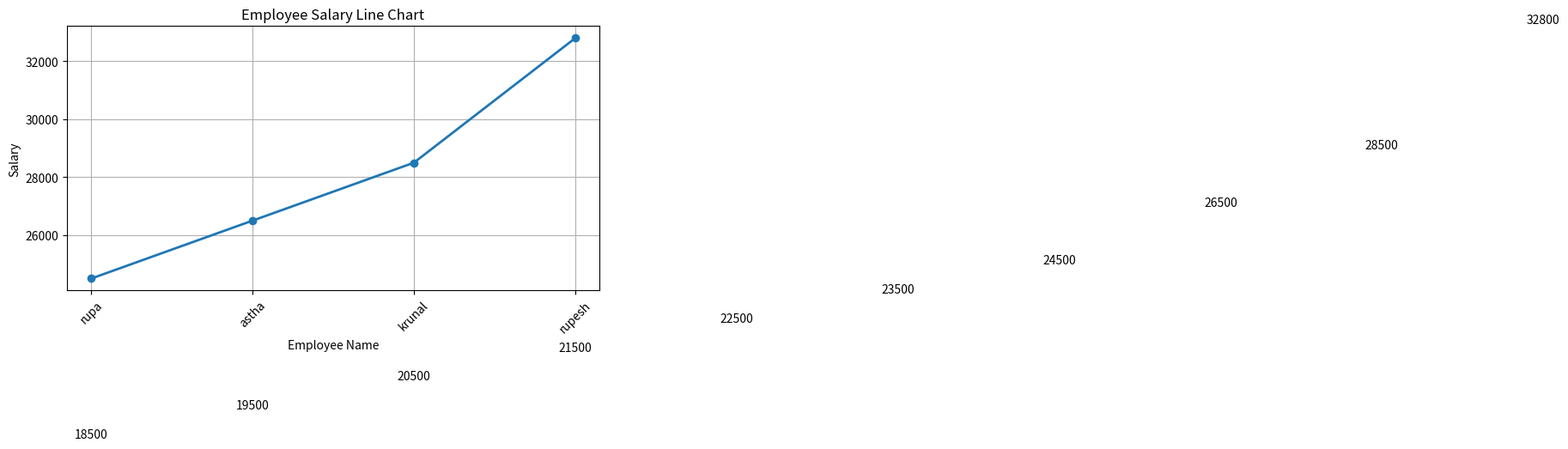

Write the Python code that produced this figure. (Note: this script raises an exception after producing the figure.)
import pandas as pd
import matplotlib.pyplot as plt

data={
    "employee_name":["meet","aksh","faiz","forum","pranav","mishri","rupa","astha","krunal","rupesh"],
    "departments":["IT","CSE","IT","HR","EC","EE","CSE","IT","HR","CSE"],
    "salaries":[18500,19500,20500,21500,22500,23500,24500,26500,28500,32800]
}


# create a tabular layout 
df=pd.DataFrame(data)
print(df)
# subtotal of salaries 
print("------------------------------------------")
# subtotals of salries
print("subtotals of salaries is :",df["salaries"].sum())
total_salary=df["salaries"].sum()
print("------------------------------------------")
# average   salries of employee
print("Average  salaries of employee :",df["salaries"].mean())
average_salary=df["salaries"].mean()
# get employees details who get more than average salary
print("------------------------------------------\n")
print("Employee details who get > salary than average salary :",df[df["salaries"] > average_salary])

# average greater than employees salary
employee_average_salary=df[df["salaries"] > average_salary]
print(employee_average_salary)

# ==========================================
# LINE CHART - ALL EMPLOYEES
# ==========================================

plt.figure(figsize=(8, 4))

plt.plot(
    employee_average_salary["employee_name"],
    employee_average_salary["salaries"],
    marker="o",
    linewidth=2
)

# Display salary value on each point
for i, salary in enumerate(df["salaries"]):
    plt.text(
        i,
        salary + 500,
        str(salary),
        ha="center"
    )

plt.title("Employee Salary Line Chart")
plt.xlabel("Employee Name")
plt.ylabel("Salary")
plt.xticks(rotation=45)
plt.grid(True)
plt.tight_layout()
# generate salary summary  in excel 

summary = pd.DataFrame({
    "Salary Summary": [
        "Total Salary",
        "Average Salary"
    ],
    "Amount": [
        total_salary,
        average_salary
    ]
})

# Write both DataFrames to Excel
with pd.ExcelWriter("employee_summary_salary.xlsx", engine="openpyxl") as writer:

    # Employee data
    df.to_excel(
        writer,
        sheet_name="Employees",
        index=False
    )

    # Salary summary
    summary.to_excel(
        writer,
        sheet_name="Salary Summary",
        index=False
    )
print("Excel file generated successfully: employee_summary_salary.xlsx")
plt.show()
